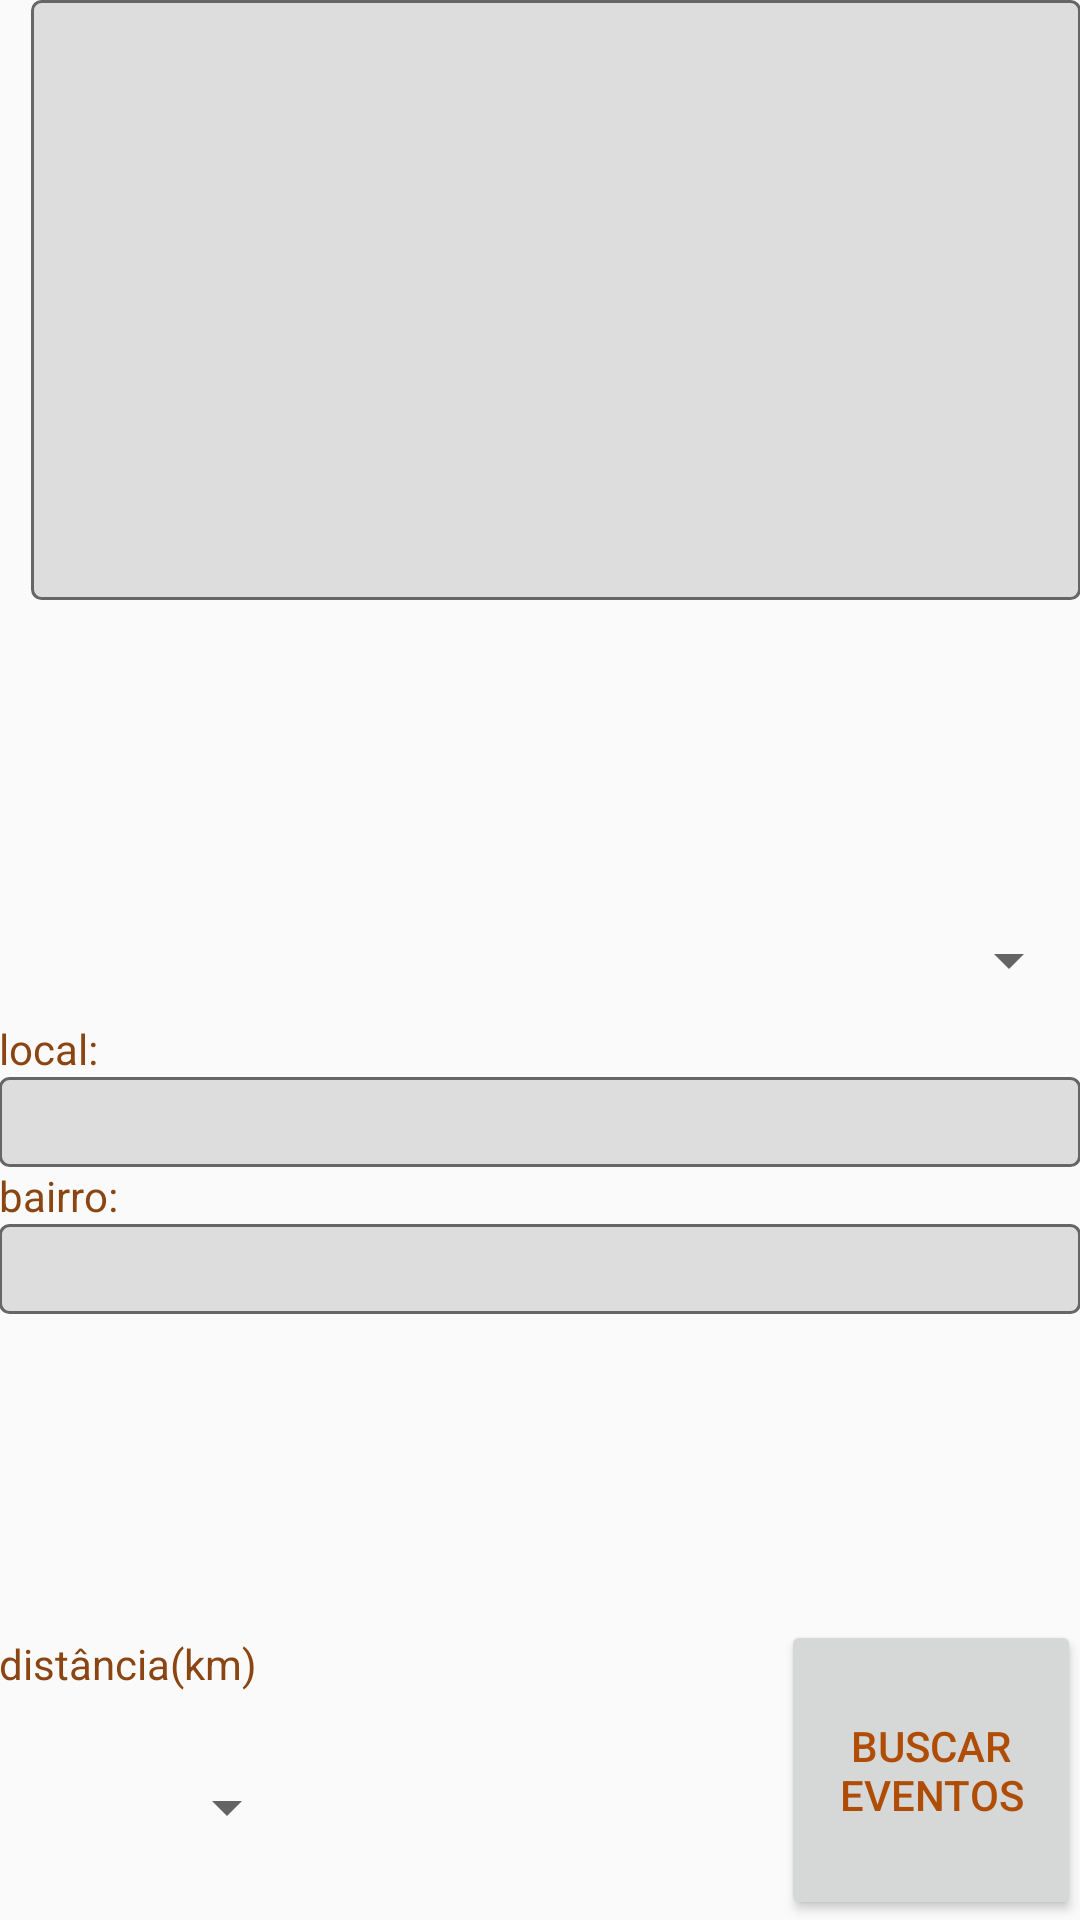

Produce the Android XML layout that renders to this screen, including the resource entries it uses.
<!-- AndroidManifest.xml: activity theme aondeircor -->
<!-- res/layout/activity_main.xml -->
<RelativeLayout xmlns:android="http://schemas.android.com/apk/res/android"
    xmlns:app="http://schemas.android.com/apk/res-auto"
    xmlns:tools="http://schemas.android.com/tools"
    android:layout_width="match_parent"
    android:layout_height="match_parent"
    android:paddingLeft="@dimen/activity_horizontal_margin"
    android:paddingRight="@dimen/activity_horizontal_margin"
    android:paddingTop="@dimen/activity_vertical_margin"
    android:paddingBottom="@dimen/activity_vertical_margin"
    tools:context=".MainActivity">

    <Button
        android:id="@+id/btLoad"
        android:layout_width="100dp"
        android:layout_height="100dp"
        android:layout_alignEnd="@+id/imgIco"
        android:layout_alignParentBottom="true"
        android:layout_alignRight="@+id/imgIco"
        android:onClick="onClickEventSearch"
        android:text="Buscar Eventos"
        android:textColor="#af4c05"/>

    <TextView
        android:id="@+id/tvPlace"
        android:layout_width="wrap_content"
        android:layout_height="wrap_content"
        android:layout_alignParentLeft="true"
        android:layout_alignParentStart="true"
        android:layout_below="@+id/chooseEvent"
        android:text="local:"
        android:textColor="#8B4513"/>

    <TextView
        android:id="@+id/tvPlaceName"
        android:layout_width="wrap_content"
        android:layout_height="30dp"
        android:layout_below="@+id/tvPlace"
        android:text=" "
        android:background="@drawable/bg"
        android:layout_alignParentLeft="true"
        android:layout_alignParentStart="true"
        android:layout_alignParentRight="true"
        android:layout_alignParentEnd="true" />

    <TextView
        android:id="@+id/tvTitleBairro"
        android:layout_width="wrap_content"
        android:layout_height="wrap_content"
        android:layout_alignParentLeft="true"
        android:layout_alignParentStart="true"
        android:layout_below="@+id/tvPlaceName"
        android:text="bairro:"
        android:textColor="#8B4513"/>

    <TextView
        android:id="@+id/tvBairro"
        android:layout_width="wrap_content"
        android:layout_height="30dp"
        android:text=" "
        android:layout_below="@+id/tvTitleBairro"
        android:layout_alignParentLeft="true"
        android:layout_alignParentStart="true"
        android:layout_alignParentRight="true"
        android:layout_alignParentEnd="true"
        android:background="@drawable/bg"/>

    <Spinner
        android:id="@+id/spCities"
        android:layout_width="100dp"
        android:layout_height="75dp"
        android:layout_alignParentBottom="true"
        android:layout_alignParentLeft="true"
        android:layout_alignParentStart="true" />

    <Spinner
        android:id="@+id/chooseEvent"
        android:layout_width="match_parent"
        android:layout_height="40dp"
        android:layout_alignParentLeft="true"
        android:layout_alignParentStart="true"
        android:layout_centerVertical="true"
        android:textAlignment="gravity" />

    <ImageView
        android:id="@+id/imgIco"
        android:layout_width="350dp"
        android:layout_height="200dp"
        android:layout_alignParentEnd="true"
        android:layout_alignParentRight="true"
        android:layout_alignParentTop="true"
        app:srcCompat="@drawable/bg" />

    <TextView
        android:id="@+id/textView"
        android:layout_width="100dp"
        android:layout_height="20dp"
        android:layout_above="@+id/spCities"
        android:layout_alignParentLeft="true"
        android:layout_alignParentStart="true"
        android:text="distância(km)"
        android:textColor="#8B4513"/>

</RelativeLayout>
<!-- resources referenced by this layout -->
<resources>
  <!-- drawable bg (drawable) -->
  <?xml version="1.0" encoding="utf-8"?>
  <shape xmlns:android="http://schemas.android.com/apk/res/android">
      <solid android:color="#dddddd"/>
      <stroke android:width="1dp" android:color="#666666"/>
      <corners android:radius="3dp"/>
  </shape>
  <style name="aondeircor" parent="AppTheme" />
  <style name="AppTheme" parent="Theme.AppCompat.Light.DarkActionBar">
          
          <item name="colorPrimary">@color/colorPrimary</item>
          <item name="colorPrimaryDark">@color/colorPrimaryDark</item>
          <item name="colorAccent">@color/colorAccent</item>
      </style>
  <color name="colorPrimary">#d35400</color>
  <color name="colorPrimaryDark">#5e1002</color>
  <color name="colorAccent">#ff8c40</color>
</resources>
